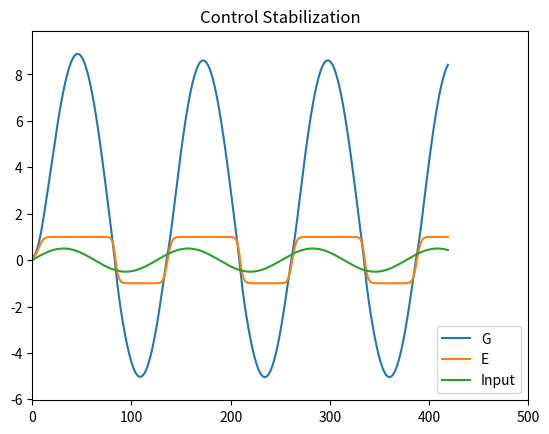

Reproduce this figure in Python. (Note: this script raises an exception after producing the figure.)
import numpy as np
import cmath
import matplotlib.pyplot as plt
from matplotlib.animation import FuncAnimation
import os

os.makedirs("output", exist_ok=True)

# =========================
# ComplexGERT
# =========================

class ComplexGERT:

    def __init__(self):
        self.G = complex(0.1,0)
        self.E = 0.1
        self.R = 0.1

    def control(self,e):

        g = complex(0.95*(self.G + self.R*self.E + e),0)

        e_new = 0.5*(self.E + cmath.tanh(g).real)

        r = 0.1 * max(min(g.real/max(e_new,1e-8),1),-1)

        self.G = g
        self.E = e_new
        self.R = r

        return self.G.real


# =========================
# Simulation
# =========================

steps = 500
model = ComplexGERT()

G=[]
E=[]
I=[]

for t in range(steps):

    inp = 0.5*np.sin(t*0.05)

    model.control(inp)

    G.append(model.G.real)
    E.append(model.E)
    I.append(inp)


# =========================
# 1 Control Response Video
# =========================

fig,ax = plt.subplots()

line1, = ax.plot([],[],label="G")
line2, = ax.plot([],[],label="E")
line3, = ax.plot([],[],label="Input")

ax.set_xlim(0,steps)
ax.set_ylim(min(G)-1,max(G)+1)

ax.legend()
ax.set_title("Control Stabilization")

def update(frame):

    line1.set_data(range(frame),G[:frame])
    line2.set_data(range(frame),E[:frame])
    line3.set_data(range(frame),I[:frame])

    return line1,line2,line3

ani = FuncAnimation(fig,update,frames=steps)

ani.save("output/control_response.mp4",fps=30)



# =========================
# 2 Phase Attractor
# =========================

plt.figure()

plt.plot(G,E)

plt.title("Phase Attractor (G vs E)")

plt.xlabel("G")
plt.ylabel("E")

plt.savefig("output/phase_attractor.png")



# =========================
# 3 Stability Map
# =========================

grid=50
heat=np.zeros((grid,grid))

vals=np.linspace(-1,1,grid)

for i,g in enumerate(vals):
    for j,e in enumerate(vals):

        m=ComplexGERT()

        m.G=complex(g,0)
        m.E=e

        for t in range(30):
            m.control(0.2)

        heat[i,j]=abs(m.G.real)

plt.figure()

plt.imshow(heat,extent=[-1,1,-1,1],origin="lower")

plt.title("Stability Region")

plt.colorbar()

plt.savefig("output/stability_map.png")

print("visuals generated")
